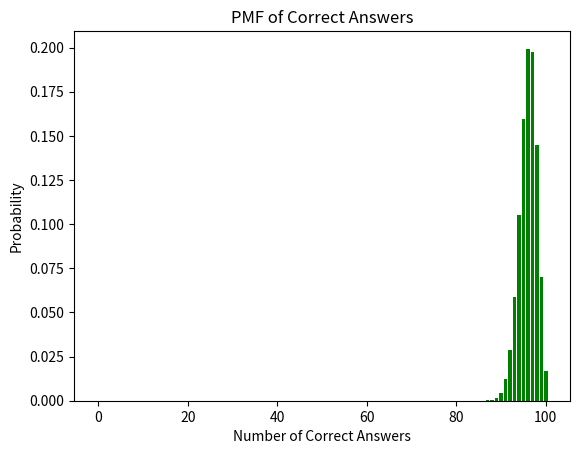
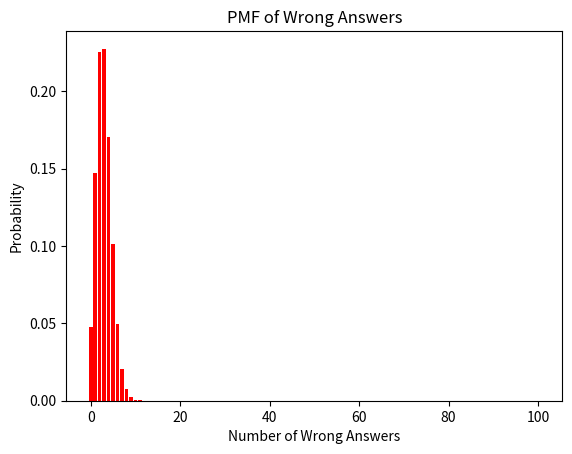
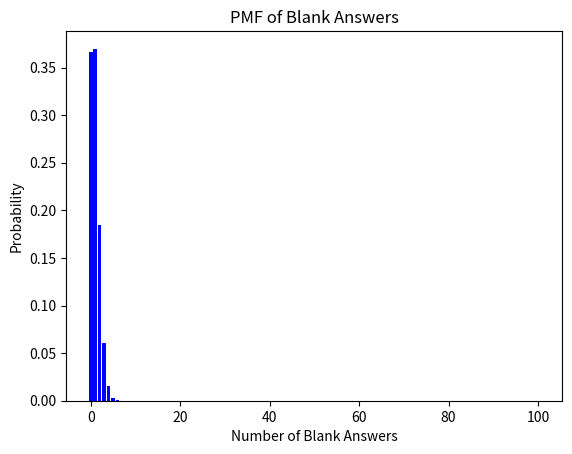

Write the Python code that produced these figures, in order. (Note: this script raises an exception after producing the figures.)
import numpy as np
import matplotlib.pyplot as plt
from scipy.special import comb
from scipy.stats import binom
from scipy.integrate import quad


# Binomial PMF calculation
def binomial_pmf(k, n, p):
    return comb(n, k) * (p**k) * ((1-p)**(n-k))

def calculate_probabilities(correct, wrong, blank, n, p_c, p_w, p_b):
    return comb(n, correct) * (p_c**correct) * comb(n - correct, wrong) * (p_w**wrong) * comb(n - correct - wrong, blank) * (p_b**blank)

def question_a():
    # Define the probabilities
    t = 200  # starting time
    p_c = 0.6 + (2*t - 40) / 1000  # probability of a correct answer
    p_w = 0.2 + (30 - t) / 1000    # probability of a wrong answer
    p_b = 1 - (p_c + p_w)          # probability of leaving blank

    n = 100  # total number of questions

    # Arrays to store PMF valu           es
    x_values = np.arange(n + 1)
    px = [binomial_pmf(k, n, p_c) for k in x_values]
    py = [binomial_pmf(k, n, p_w) for k in x_values] 
    pz = [binomial_pmf(k, n, p_b) for k in x_values]

    # Save plots as PNG files

    # Plot for correct answers
    plt.figure()
    plt.bar(x_values, px, color='green')
    plt.title('PMF of Correct Answers')
    plt.xlabel('Number of Correct Answers')
    plt.ylabel('Probability')
    plt.savefig('pxpmf.png')

    # Plot for wrong answers
    plt.figure()
    plt.bar(x_values, py, color='red')
    plt.title('PMF of Wrong Answers')
    plt.xlabel('Number of Wrong Answers')
    plt.ylabel('Probability')
    plt.savefig('pypmf.png')

    # Plot for blank answers
    plt.figure()
    plt.bar(x_values, pz, color='blue')
    plt.title('PMF of Blank Answers')
    plt.xlabel('Number of Blank Answers')
    plt.ylabel('Probability')
    plt.savefig('pzpmf.png')

def question_b():
    # Initial probabilities at the start of the exam
    t = 200  # Full time available
    p_c = 0.6 + (2 * t - 40) / 1000  # Probability of a correct answer
    p_w = 0.2 + (30 - t) / 1000      # Probability of a wrong answer
    p_b = 1 - (p_c + p_w)            # Probability of leaving a question blank

    n = 100  # Total number of questions
    M = int(input())  # Required score

    # Probability of scoring more than M points
    total_probability = 0
    for correct in range(0, n + 1):
        for wrong in range(0, n - correct + 1):
            net_points = 5*correct - 1.25*wrong
            if net_points > M:
                total_probability += calculate_probabilities(correct, wrong, n - correct - wrong, n, p_c, p_w, p_b)

    print(f"mtMor400: {total_probability}")
    return M

def question_c():
    # Probabilities with 120 minutes remaining
    t = 120
    p_c = 0.6 + (2*t - 40) / 1000  # Probability of a correct answer
    p_w = 0.2 + (30 - t) / 1000    # Probability of a wrong answer
    p_b = 1 - (p_c + p_w)          # Probability of leaving a question blank

    # Initial condition
    initial_correct = 20
    initial_wrong = 7
    initial_blank = 4
    total_initial_questions = initial_correct + initial_wrong + initial_blank
    n = 100
    
    # Remaining questions
    remaining_questions = 100 - total_initial_questions

    # Current score
    current_score = initial_correct * 5 - (initial_wrong // 4) * 5

    # Required additional score to pass
    required_additional_score = 200 - current_score

    # Calculate the probability of passing given the initial condition
    probability_pass_given_condition = 0
    for correct in range(0, remaining_questions + 1):
        for wrong in range(0, remaining_questions - correct + 1):
            net_points = correct - wrong // 4
            additional_score = net_points * 5
            blank = remaining_questions - correct - wrong
            if additional_score >= required_additional_score:
                probability_pass_given_condition += calculate_probabilities(correct,wrong,blank,remaining_questions,p_c,p_w,p_b)

    print("s:", probability_pass_given_condition)

def question_d(M):
    n = 100  # Total number of questions
     # Initial probabilities at the start of the exam
    t = 200  # Full time available
    p_c = 0.6 + (2 * t - 40) / 1000  # Probability of a correct answer
    p_w = 0.2 + (30 - t) / 1000      # Probability of a wrong answer
    p_b = 1 - (p_c + p_w)            # Probability of leaving a question blank
    probability_pass_given_condition = 0
    for correct in range(0, n + 1):
        for wrong in range(0, n - correct + 1):
            net_points = correct - wrong // 4
            net_points = net_points * 5
            blank = n - correct - wrong
            if blank >= 8 and net_points > M:  # Skip if less than 8 questions are left blank
                probability_pass_given_condition += calculate_probabilities(correct,wrong,blank,n,p_c,p_w,p_b)
            
    divider = 0
    for i in range(0, 8):
        divider += comb(n,i)*(p_b**i)*((1-p_b)**(n-i))
    divider = 1 - divider
    print("news:", probability_pass_given_condition/divider)


def phase_probability(questions, t, correct, incorrect,blank):
    pc = 0.6 + (2 * t - 40) / 1000
    pw = 0.2 + (30 - t) / 1000
    pb = 1 - pc - pw

    # Binomial probabilities for correct and incorrect answers
    prob_correct = binom.pmf(correct, questions, pc)
    prob_incorrect = binom.pmf(incorrect, questions - correct, pw)
    prob_blank = binom.pmf(blank, questions - correct - incorrect, pb)

    # Return combined probability
    return prob_correct * prob_incorrect*prob_blank


def compute_score(correct, incorrect):
    net_correct = correct - incorrect // 4
    return max(net_correct, 0) * 5

def question_e():
    total_prob = 0
    probs1 = []
    probs2 = []
    probs3 = []

    for correct1 in range(21):
        for incorrect1 in range(21 - correct1):
            blank1 = 20 - correct1 - incorrect1
            probs1.append([phase_probability(20, 200, correct1, incorrect1, blank1),compute_score(correct1, incorrect1)])
    
    for correct2 in range(31):
        for incorrect2 in range(31 - correct2):
            blank2 = 30 - correct2 - incorrect2
            probs2.append([phase_probability(30, 156, correct2, incorrect2, blank2),compute_score(correct2, incorrect2)])
    
    for correct3 in range(51):
        for incorrect3 in range(51 - correct3):
            blank3 = 50 - correct3 - incorrect3
            probs3.append([phase_probability(50, 110, correct3, incorrect3, blank3),compute_score(correct3, incorrect3)])
    # Iterate through all combinations for each phase
    for prob1,score1 in probs1:
        for prob2, score2 in probs2:
            for prob3, score3 in probs3:
                score = 0
                score += score1 + score2 + score3
                if score < 300:
                    total_prob += prob1 * prob2 * prob3

    print("It300:", total_prob)

def question_f():
    lambda_1 = 1 / 40  # Rate parameter for phase 1
    x = 25  # Time limit

    # Calculate the probability that phase 1 lasts longer than 25 minutes
    prob = np.exp(-lambda_1 * x)
    print("p1m25:", prob)

    # Simulate this process 1000 times
    simulation_times = np.random.exponential(scale=1/lambda_1, size=1000)
    exceeds_25_minutes = simulation_times > x
    probs = []
    counts = np.arange(1, 1001)
    for i in range(1, 1001):
        probs.append(np.mean(exceeds_25_minutes[:i]))


    # Calculate the empirical probability
    plt.plot(counts, probs, label='Count Probability Function')
    plt.xlabel('Number of Simulations')
    plt.xlim(0, 1000)
    plt.ylabel('Probability')
    plt.title('Probability Distribution of Time Spent in Phase 1')
    plt.legend()
    plt.savefig('countprob.png')
    plt.close()


# Define the Erlang PDF function
def erlang_pdf(n, lambda_exp, x):
    return (lambda_exp**n) * (x**(n-1)) * np.exp(-lambda_exp * x) / np.math.factorial(n-1)

def question_g():
    # Define the parameters for the Erlang distribution
    n = 2  # Because we have the sum of two exponential random variables
    lambda_exp = 1/40.0  # The rate parameter of the exponential distribution
    # Calculate the probability between 60 and 80 minutes using the custom Erlang PDF
    prob_60_80, _ = quad(lambda x: erlang_pdf(n, lambda_exp, x), 60, 80)
    print(f"b6080: {prob_60_80}")

    # Plot the Erlang PDF
    x_values = np.linspace(0, 160, 1000)  # Values for x-axis
    y_values = [erlang_pdf(n, lambda_exp, x) for x in x_values]  # Erlang PDF values

    plt.plot(x_values, y_values, label='Erlang PDF (Custom)')
    plt.fill_between(x_values, y_values, where=((x_values >= 60) & (x_values <= 80)), color='red', alpha=0.3, label='Area between 60 and 80')
    plt.xlabel('Time (minutes)')
    plt.ylabel('Probability Density')
    plt.ylim(0, 0.01)
    plt.title('Erlang PDF for the Solution Time of 30 Questions')
    plt.legend()
    plt.grid(True)
    plt.savefig('erlangpdf.png')
    plt.close()




question_a()
M = question_b()
question_c()
question_d(M)
question_e()
question_f()
question_g()